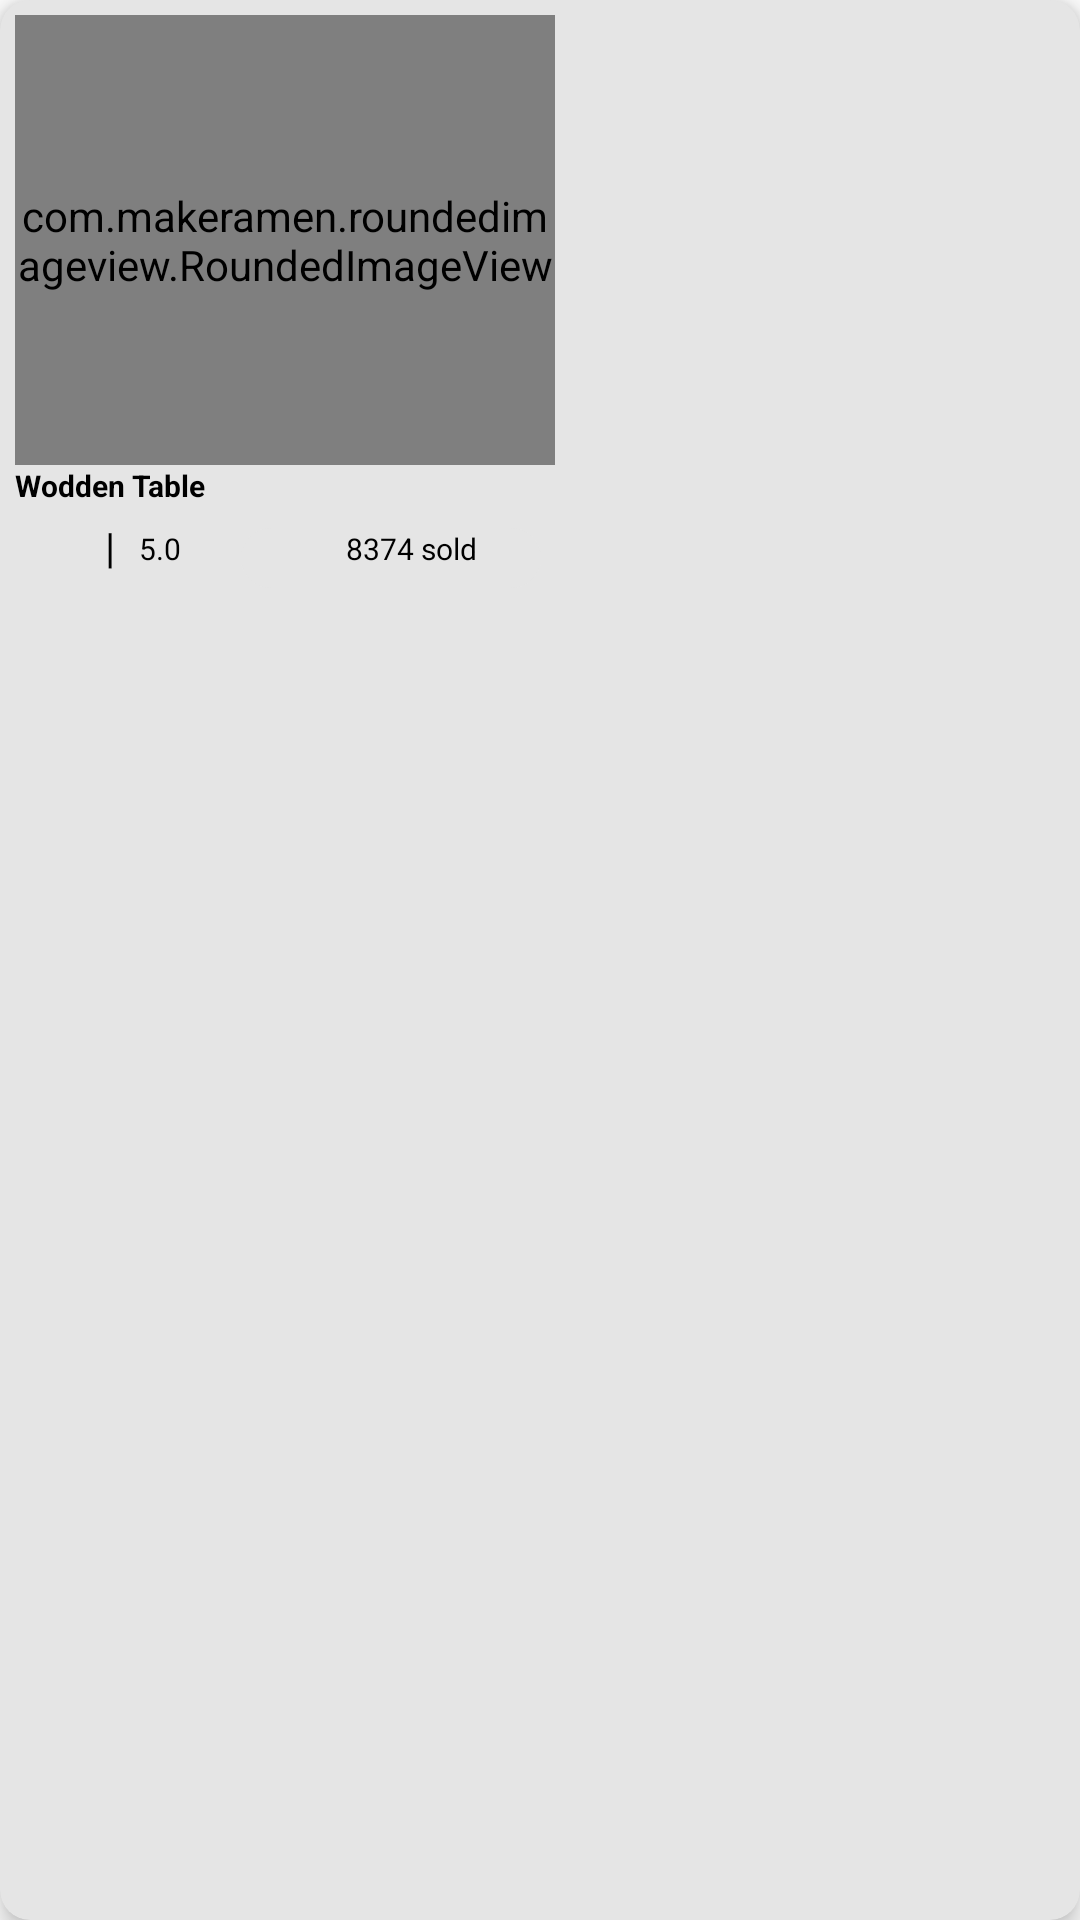

Produce the Android XML layout that renders to this screen, including the resource entries it uses.
<!-- AndroidManifest.xml: application theme Theme.ChohanFurniture -->
<!-- res/layout/recommanded_item.xml -->
<?xml version="1.0" encoding="utf-8"?>
<androidx.cardview.widget.CardView xmlns:android="http://schemas.android.com/apk/res/android"
    android:layout_width="wrap_content"
    android:layout_height="wrap_content"
    xmlns:app="http://schemas.android.com/apk/res-auto"
    app:cardCornerRadius="10dp"
    app:cardElevation="5dp"
    app:cardBackgroundColor="#E5E5E5"
    android:layout_margin="5dp">

    <LinearLayout
        android:layout_width="match_parent"
        android:layout_height="wrap_content"
        android:orientation="vertical"
        android:padding="5dp">
        <com.makeramen.roundedimageview.RoundedImageView
            android:id="@+id/rec_img"
            android:layout_width="180dp"
            android:layout_height="150dp"
            android:src="@drawable/woddentable"
            app:riv_corner_radius="14dp"
            android:scaleType="centerCrop"
            />
        <TextView
            android:id="@+id/rec_name"
            android:layout_width="wrap_content"
            android:layout_height="wrap_content"
            android:text="Wodden Table"
            android:textSize="10sp"
            android:textColor="@color/black"
            android:textStyle="bold"/>

        <LinearLayout
            android:layout_width="match_parent"
            android:layout_height="wrap_content"
            android:orientation="horizontal">

            <ImageView
                android:layout_width="20dp"
                android:layout_height="30dp"
                android:src="@drawable/starhalf" />

            <TextView
                android:layout_width="wrap_content"
                android:layout_height="wrap_content"
                android:layout_marginTop="4dp"
                android:layout_marginLeft="10sp"
                android:textColor="@color/black"
                android:text="|"/>

            <TextView
                android:id="@+id/rec_rating"
                android:layout_marginLeft="8dp"
                android:layout_width="wrap_content"
                android:layout_height="wrap_content"
                android:text="5.0"
                android:textSize="10sp"
                android:textColor="@color/black"
                android:layout_marginTop="3dp"/>

            <TextView
                android:id="@+id/rec_sold"
                android:layout_width="100dp"
                android:layout_height="20dp"
                android:background="@drawable/create_input"
                android:orientation="horizontal"
                android:text="8374 sold"
                android:paddingLeft="35dp"
                android:layout_marginLeft="20dp"
                android:layout_marginTop="3dp"
                android:textSize="10sp"
                android:backgroundTint="#E5E5E5"
                android:textColor="@color/black"/>
        </LinearLayout>
    </LinearLayout>


</androidx.cardview.widget.CardView>
<!-- resources referenced by this layout -->
<resources>
  <color name="black">#FF000000</color>
  <!-- drawable create_input (drawable) -->
  <?xml version="1.0" encoding="utf-8"?>
  <shape xmlns:android="http://schemas.android.com/apk/res/android">
  
      android:shape="rectangle">
      <solid android:color="#FAFAFA"/>
      <corners android:radius="20dp"/>
  </shape>
  <style name="Theme.ChohanFurniture" parent="Theme.MaterialComponents.DayNight.DarkActionBar">
          
          <item name="colorPrimary">@color/purple_500</item>
          <item name="colorPrimaryVariant">@color/purple_700</item>
          <item name="colorOnPrimary">@color/white</item>
          
          <item name="colorSecondary">@color/teal_200</item>
          <item name="colorSecondaryVariant">@color/teal_700</item>
          <item name="colorOnSecondary">@color/black</item>
          
          <item name="android:statusBarColor" tools:targetApi="l">?attr/colorPrimaryVariant</item>
          
      </style>
  <color name="purple_500">#090909</color>
  <color name="purple_700">#090909</color>
  <color name="white">#FFFFFFFF</color>
  <color name="teal_200">#FF03DAC5</color>
  <color name="teal_700">#FF018786</color>
</resources>
